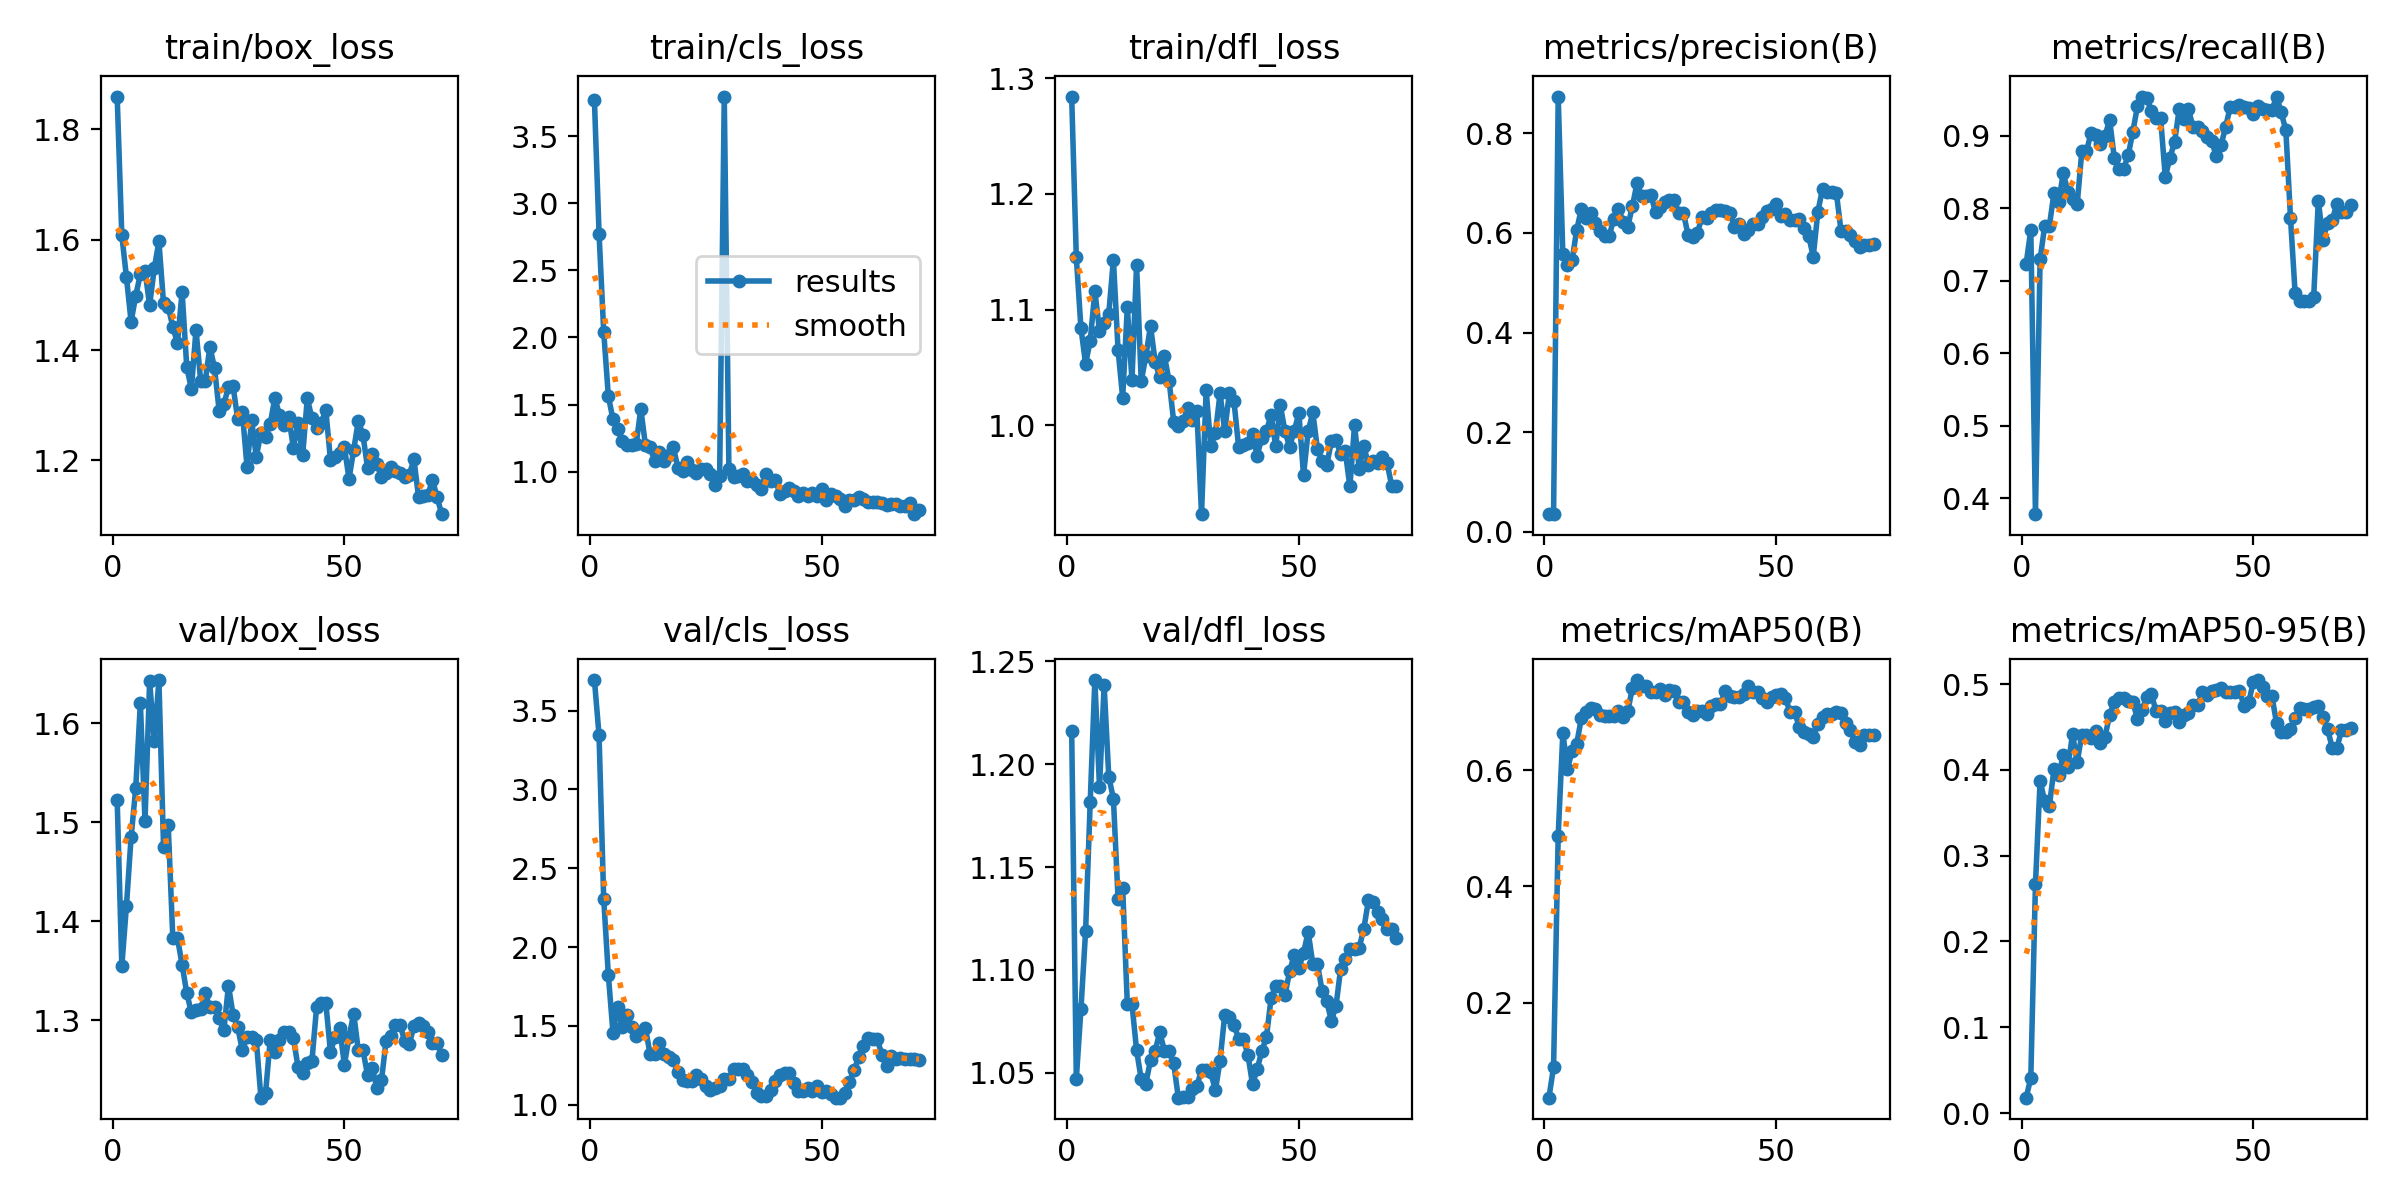

The table this chart was drawn from, first rows:
epoch, time, train/box_loss, train/cls_loss, train/dfl_loss, metrics/precision(B), metrics/recall(B), metrics/mAP50(B), metrics/mAP50-95(B), val/box_loss, val/cls_loss, val/dfl_loss, lr/pg0, lr/pg1, lr/pg2
1, 20.08, 1.859, 3.765, 1.284, 0.03568, 0.7233, 0.03715, 0.01802, 1.523, 3.694, 1.216, 0.0002167, 0.0002167, 0.0002167
2, 39.69, 1.608, 2.773, 1.145, 0.03649, 0.7701, 0.08962, 0.04121, 1.355, 3.343, 1.047, 0.0004456, 0.0004456, 0.0004456
3, 60.79, 1.532, 2.044, 1.084, 0.8739, 0.378, 0.4874, 0.2667, 1.416, 2.307, 1.081, 0.0006699, 0.0006699, 0.0006699
4, 80.77, 1.451, 1.565, 1.053, 0.557, 0.7295, 0.6633, 0.3873, 1.485, 1.823, 1.119, 0.0008896, 0.0008896, 0.0008896
5, 100.8, 1.498, 1.39, 1.073, 0.5355, 0.7754, 0.6021, 0.3631, 1.534, 1.456, 1.182, 0.001105, 0.001105, 0.001105
6, 121.5, 1.537, 1.32, 1.116, 0.5457, 0.7752, 0.6328, 0.3582, 1.62, 1.622, 1.241, 0.001315, 0.001315, 0.001315
7, 142.2, 1.544, 1.232, 1.082, 0.6067, 0.821, 0.6454, 0.4007, 1.501, 1.49, 1.189, 0.001521, 0.001521, 0.001521
8, 163.3, 1.481, 1.196, 1.088, 0.6485, 0.8081, 0.6893, 0.3941, 1.643, 1.569, 1.238, 0.001551, 0.001551, 0.001551
9, 184.4, 1.548, 1.202, 1.096, 0.6294, 0.8484, 0.6992, 0.4168, 1.582, 1.496, 1.194, 0.001535, 0.001535, 0.001535
10, 205.8, 1.597, 1.204, 1.143, 0.6405, 0.822, 0.7061, 0.4035, 1.644, 1.434, 1.183, 0.001518, 0.001518, 0.001518
11, 226.2, 1.484, 1.469, 1.065, 0.6209, 0.813, 0.7049, 0.4417, 1.475, 1.456, 1.135, 0.001502, 0.001502, 0.001502
12, 249.1, 1.479, 1.198, 1.024, 0.6037, 0.8052, 0.6946, 0.4089, 1.497, 1.488, 1.14, 0.001485, 0.001485, 0.001485
13, 270.9, 1.442, 1.182, 1.102, 0.5945, 0.8783, 0.6937, 0.441, 1.383, 1.32, 1.083, 0.001469, 0.001469, 0.001469
14, 291.7, 1.412, 1.081, 1.039, 0.5945, 0.8783, 0.6937, 0.441, 1.383, 1.32, 1.083, 0.001452, 0.001452, 0.001452
15, 314.2, 1.506, 1.149, 1.139, 0.6287, 0.9039, 0.6931, 0.4368, 1.356, 1.391, 1.061, 0.001436, 0.001436, 0.001436
16, 336.7, 1.37, 1.082, 1.038, 0.6488, 0.9002, 0.7014, 0.4447, 1.327, 1.321, 1.047, 0.001419, 0.001419, 0.001419
17, 359.6, 1.329, 1.122, 1.06, 0.622, 0.8888, 0.691, 0.4318, 1.308, 1.304, 1.045, 0.001403, 0.001403, 0.001403
18, 381.3, 1.437, 1.187, 1.086, 0.6127, 0.8995, 0.7008, 0.4385, 1.311, 1.285, 1.056, 0.001386, 0.001386, 0.001386
19, 404.3, 1.345, 1.03, 1.055, 0.6537, 0.9216, 0.7411, 0.4642, 1.312, 1.204, 1.061, 0.00137, 0.00137, 0.00137
20, 427.4, 1.344, 1.01, 1.041, 0.7001, 0.8692, 0.7546, 0.4791, 1.327, 1.155, 1.07, 0.001353, 0.001353, 0.001353
21, 450.2, 1.406, 1.074, 1.06, 0.6739, 0.8545, 0.7442, 0.4832, 1.313, 1.152, 1.061, 0.001337, 0.001337, 0.001337
22, 473.2, 1.367, 1.016, 1.039, 0.6739, 0.8545, 0.7442, 0.4832, 1.313, 1.152, 1.061, 0.00132, 0.00132, 0.00132
23, 495.7, 1.29, 0.9935, 1.003, 0.6755, 0.8726, 0.7347, 0.4801, 1.302, 1.19, 1.054, 0.001304, 0.001304, 0.001304
24, 519.2, 1.302, 1.024, 0.9993, 0.6413, 0.9053, 0.7337, 0.4796, 1.29, 1.163, 1.038, 0.001287, 0.001287, 0.001287
25, 543.9, 1.333, 1.021, 1.003, 0.6525, 0.9405, 0.7385, 0.4592, 1.335, 1.118, 1.038, 0.001271, 0.001271, 0.001271
26, 567, 1.334, 0.9837, 1.015, 0.6623, 0.9528, 0.7289, 0.4694, 1.305, 1.094, 1.038, 0.001254, 0.001254, 0.001254
27, 591.2, 1.275, 0.8992, 1.005, 0.6659, 0.9521, 0.7383, 0.4853, 1.293, 1.105, 1.042, 0.001238, 0.001238, 0.001238
28, 617.3, 1.287, 0.9651, 1.012, 0.6663, 0.9332, 0.735, 0.4881, 1.269, 1.118, 1.044, 0.001221, 0.001221, 0.001221
29, 645.6, 1.189, 3.794, 0.923, 0.6408, 0.9235, 0.7164, 0.4687, 1.283, 1.163, 1.051, 0.001205, 0.001205, 0.001205
30, 671.2, 1.272, 1.019, 1.03, 0.6408, 0.9235, 0.7164, 0.4687, 1.283, 1.163, 1.051, 0.001188, 0.001188, 0.001188
31, 697.8, 1.207, 0.9631, 0.9818, 0.5961, 0.8427, 0.7005, 0.457, 1.28, 1.224, 1.05, 0.001172, 0.001172, 0.001172
32, 723.5, 1.25, 0.966, 0.9932, 0.5928, 0.8696, 0.6951, 0.4659, 1.222, 1.228, 1.041, 0.001155, 0.001155, 0.001155
33, 749.8, 1.243, 0.9805, 1.028, 0.6003, 0.8907, 0.7016, 0.4677, 1.226, 1.227, 1.056, 0.001139, 0.001139, 0.001139
34, 776.5, 1.266, 0.9325, 0.9949, 0.6311, 0.9365, 0.7022, 0.4563, 1.28, 1.187, 1.078, 0.001122, 0.001122, 0.001122
35, 803.9, 1.313, 0.9311, 1.028, 0.631, 0.9233, 0.6964, 0.4637, 1.267, 1.144, 1.077, 0.001106, 0.001106, 0.001106
36, 832, 1.283, 0.9011, 1.021, 0.6399, 0.9359, 0.7108, 0.4657, 1.28, 1.075, 1.073, 0.001089, 0.001089, 0.001089
37, 862.8, 1.264, 0.8711, 0.9812, 0.6463, 0.9113, 0.7142, 0.4754, 1.288, 1.056, 1.066, 0.001073, 0.001073, 0.001073
38, 890.4, 1.278, 0.9865, 0.9828, 0.6463, 0.9113, 0.7142, 0.4754, 1.288, 1.056, 1.066, 0.001056, 0.001056, 0.001056
39, 918.2, 1.223, 0.9344, 0.9847, 0.6443, 0.9057, 0.7358, 0.4903, 1.282, 1.092, 1.059, 0.00104, 0.00104, 0.00104
40, 947.6, 1.268, 0.9419, 0.9922, 0.641, 0.8983, 0.7272, 0.4878, 1.253, 1.152, 1.044, 0.001023, 0.001023, 0.001023
41, 975.5, 1.209, 0.835, 0.9737, 0.6129, 0.892, 0.7248, 0.4913, 1.247, 1.188, 1.052, 0.001007, 0.001007, 0.001007
42, 1003, 1.313, 0.8547, 0.9889, 0.6173, 0.872, 0.7262, 0.4935, 1.257, 1.202, 1.061, 0.0009904, 0.0009904, 0.0009904
43, 1032, 1.276, 0.8785, 0.995, 0.5984, 0.8863, 0.7311, 0.4959, 1.259, 1.202, 1.067, 0.0009739, 0.0009739, 0.0009739
44, 1060, 1.259, 0.8572, 1.009, 0.6063, 0.9115, 0.7445, 0.491, 1.313, 1.139, 1.086, 0.0009574, 0.0009574, 0.0009574
45, 1092, 1.269, 0.8177, 0.9817, 0.6177, 0.9392, 0.7336, 0.4905, 1.317, 1.088, 1.092, 0.0009409, 0.0009409, 0.0009409
46, 1122, 1.291, 0.8387, 1.017, 0.6177, 0.9392, 0.7336, 0.4905, 1.317, 1.088, 1.092, 0.0009244, 0.0009244, 0.0009244
47, 1149, 1.201, 0.8173, 0.9946, 0.6315, 0.9424, 0.7231, 0.4924, 1.268, 1.104, 1.088, 0.0009078, 0.0009078, 0.0009078
48, 1177, 1.207, 0.8416, 0.9812, 0.6448, 0.9388, 0.7176, 0.4739, 1.283, 1.088, 1.099, 0.0008913, 0.0008913, 0.0008913
49, 1204, 1.214, 0.8166, 0.9952, 0.6482, 0.9383, 0.7255, 0.479, 1.292, 1.116, 1.107, 0.0008748, 0.0008748, 0.0008748
50, 1232, 1.224, 0.8715, 1.01, 0.6591, 0.9297, 0.7287, 0.5029, 1.255, 1.083, 1.101, 0.0008583, 0.0008583, 0.0008583
51, 1261, 1.167, 0.7925, 0.9567, 0.635, 0.9403, 0.7298, 0.5046, 1.283, 1.086, 1.108, 0.0008418, 0.0008418, 0.0008418
52, 1287, 1.219, 0.8356, 0.9949, 0.6379, 0.9371, 0.7237, 0.4966, 1.306, 1.067, 1.118, 0.0008253, 0.0008253, 0.0008253
53, 1314, 1.271, 0.8171, 1.011, 0.6253, 0.9352, 0.6993, 0.4859, 1.27, 1.044, 1.103, 0.0008088, 0.0008088, 0.0008088
54, 1342, 1.246, 0.7966, 0.9792, 0.6253, 0.9352, 0.6993, 0.4859, 1.27, 1.044, 1.103, 0.0007923, 0.0007923, 0.0007923
55, 1369, 1.186, 0.7437, 0.969, 0.6273, 0.9538, 0.6736, 0.4542, 1.244, 1.072, 1.09, 0.0007758, 0.0007758, 0.0007758
56, 1395, 1.212, 0.7899, 0.9652, 0.6097, 0.9318, 0.6648, 0.444, 1.252, 1.142, 1.085, 0.0007593, 0.0007593, 0.0007593
57, 1423, 1.194, 0.7921, 0.9859, 0.595, 0.9073, 0.6627, 0.444, 1.231, 1.219, 1.075, 0.0007428, 0.0007428, 0.0007428
58, 1451, 1.17, 0.8122, 0.9867, 0.5526, 0.7866, 0.6574, 0.4471, 1.239, 1.302, 1.082, 0.0007263, 0.0007263, 0.0007263
59, 1479, 1.177, 0.7957, 0.9754, 0.6428, 0.6828, 0.6787, 0.4606, 1.279, 1.37, 1.1, 0.0007098, 0.0007098, 0.0007098
60, 1506, 1.189, 0.7769, 0.9773, 0.6886, 0.6721, 0.6917, 0.4716, 1.284, 1.425, 1.105, 0.0006933, 0.0006933, 0.0006933
... 11 more rows
